Run: headless pygame with SDL's dummy video driver; simulated clock (each Clock.tick advances the game by its frame time, no real sleeping); random seed 0; keys injected as events and as key.get_pressed() state; no mouse input.
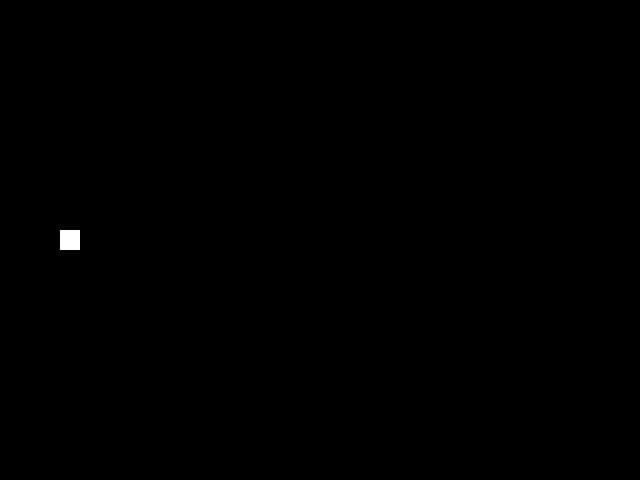
Frame 1 of 4 · flips 1–60 · no input
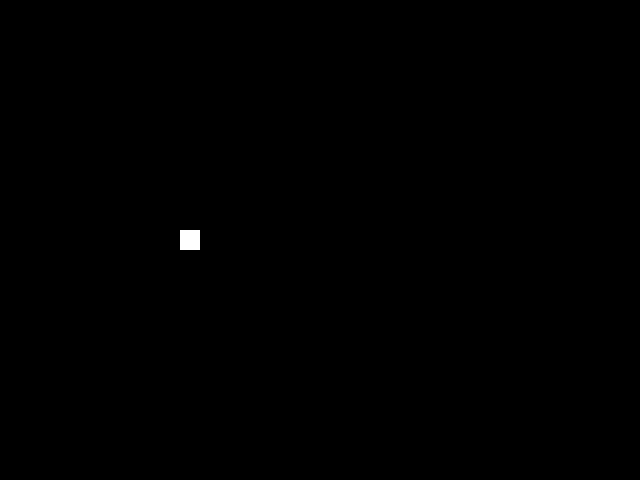
Frame 2 of 4 · flips 61–180 · tapped SPACE, RETURN · held RIGHT (→), D
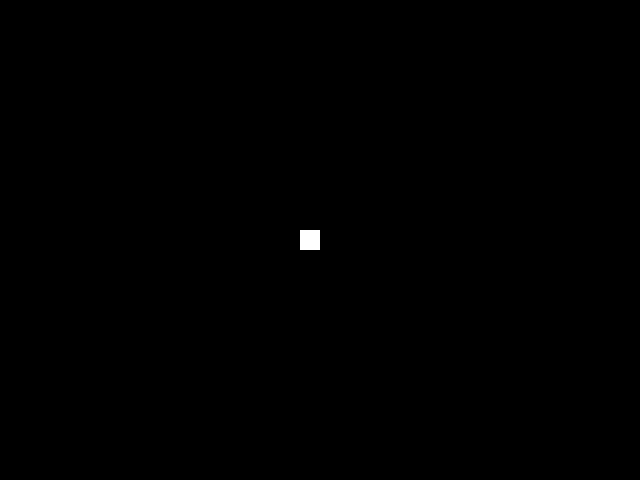
Frame 3 of 4 · flips 181–300 · held DOWN (↓), S
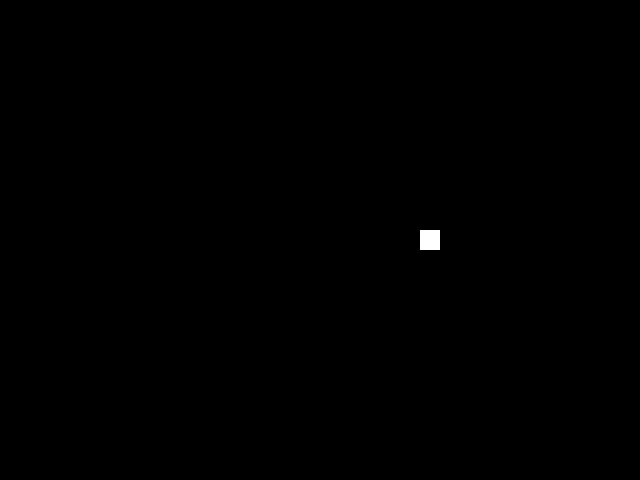
Frame 4 of 4 · flips 301–420 · held LEFT (←), A, UP (↑), W

The pygame program that drew these frames:

import pygame

BLACK = pygame.Color(0, 0, 0)
WHITE = pygame.Color(255, 255, 255)

clock = pygame.time.Clock()
REFRESH_RATE = 100

pygame.init()

screen = pygame.display.set_mode((640, 480))

pygame.display.set_caption('Simple Movement')

position_x = 0

while True:
    event = pygame.event.poll()

    if event.type == pygame.QUIT:
        break

    # moves the square one pixel per cycle
    position_x += 1

    screen.fill(BLACK)

    # draws the square with the incremented position
    pygame.draw.rect(screen, WHITE, [position_x, 230, 20, 20])
    clock.tick(REFRESH_RATE)
    pygame.display.flip()
